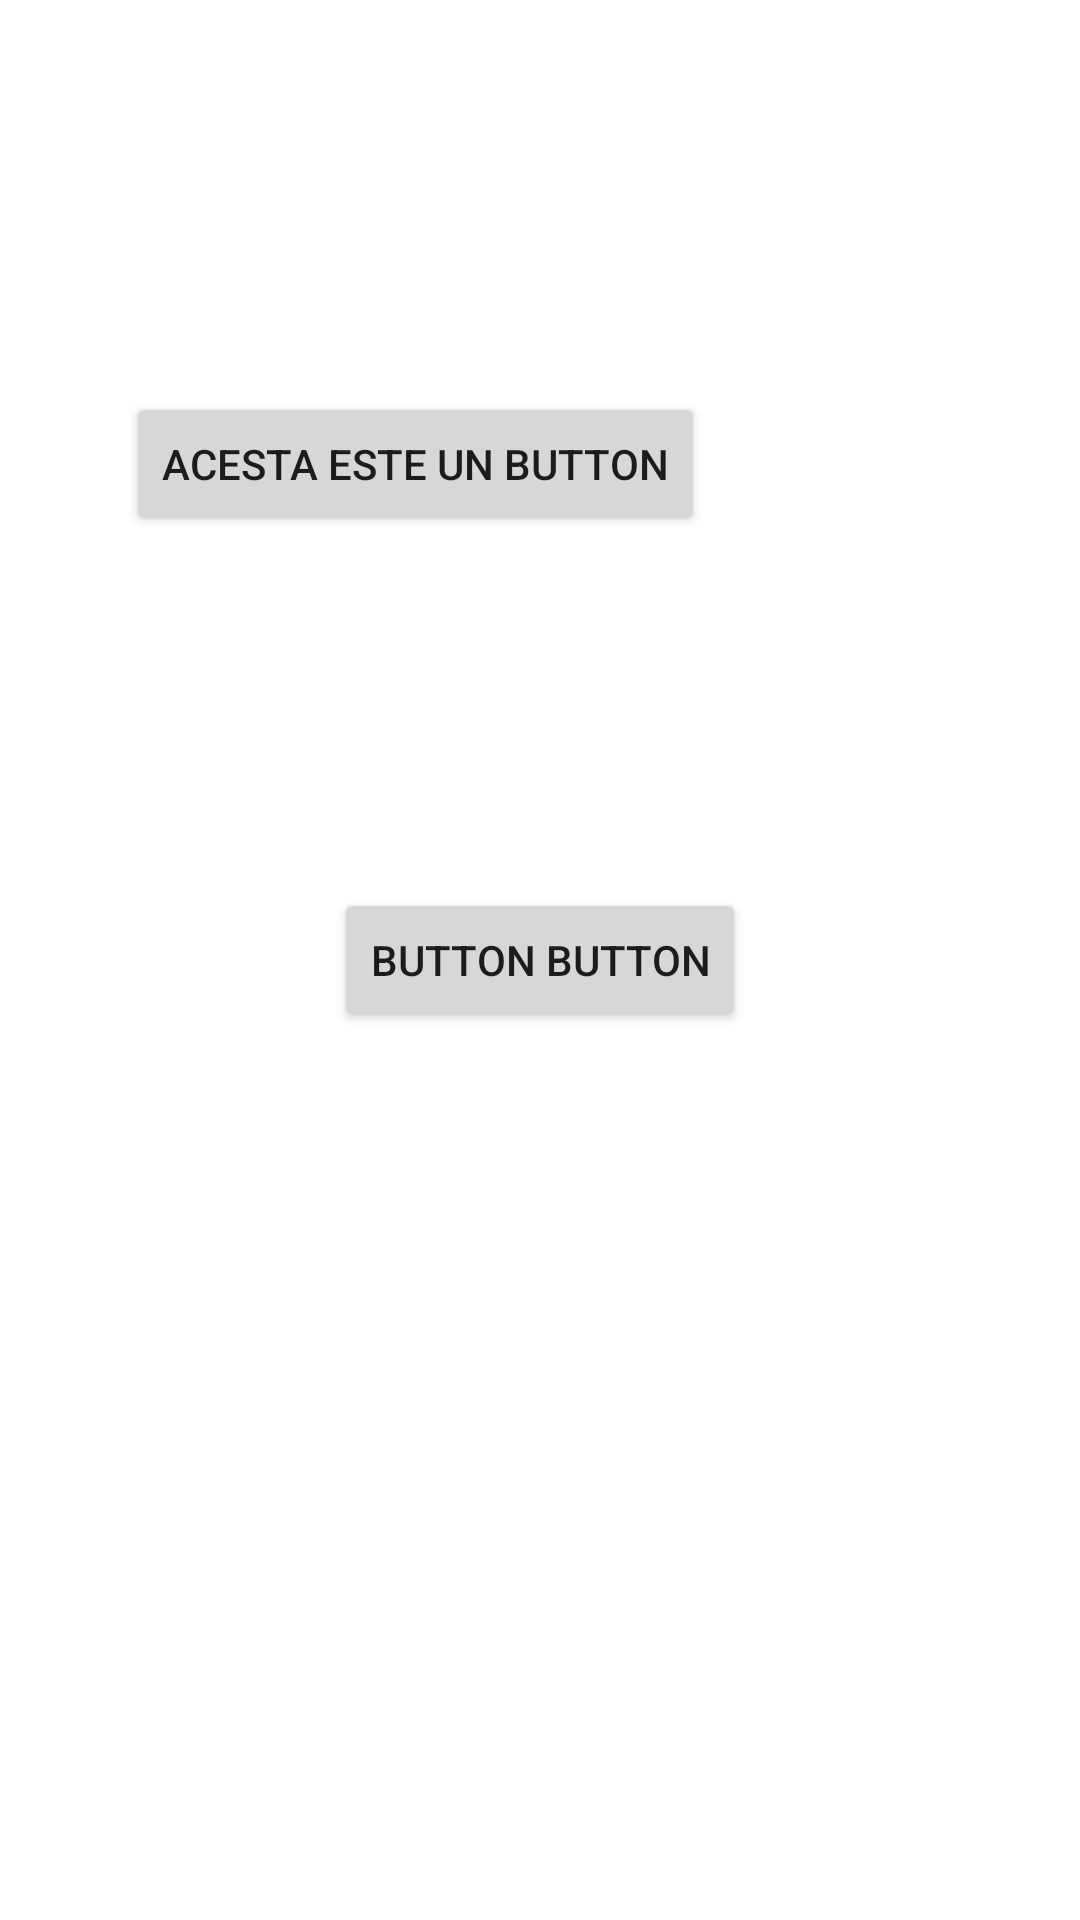

This screen was rendered from an Android layout file. Write that file and the resources it references.
<!-- AndroidManifest.xml: application theme Theme.Naturalis -->
<!-- res/layout/activity_home_page_admin.xml -->
<?xml version="1.0" encoding="utf-8"?>
<androidx.constraintlayout.widget.ConstraintLayout xmlns:android="http://schemas.android.com/apk/res/android"
    xmlns:app="http://schemas.android.com/apk/res-auto"
    xmlns:tools="http://schemas.android.com/tools"
    android:layout_width="match_parent"
    android:layout_height="match_parent"
    tools:context=".HomePageAdmin">

    <Button
        android:id="@+id/button2"
        android:layout_width="wrap_content"
        android:layout_height="wrap_content"
        android:text="Button button"
        app:layout_constraintBottom_toBottomOf="parent"
        app:layout_constraintEnd_toEndOf="parent"
        app:layout_constraintStart_toStartOf="parent"
        app:layout_constraintTop_toTopOf="parent"
        tools:ignore="MissingConstraints" />

    <Button
        android:id="@+id/button3"
        android:layout_width="wrap_content"
        android:layout_height="wrap_content"
        android:text="Acesta este un Button"
        app:layout_constraintBottom_toBottomOf="parent"
        app:layout_constraintEnd_toEndOf="parent"
        app:layout_constraintHorizontal_bias="0.252"
        app:layout_constraintStart_toStartOf="parent"
        app:layout_constraintTop_toTopOf="parent"
        app:layout_constraintVertical_bias="0.221"
        tools:ignore="MissingConstraints" />

</androidx.constraintlayout.widget.ConstraintLayout>
<!-- resources referenced by this layout -->
<resources>
  <style name="Theme.Naturalis" parent="Theme.MaterialComponents.Light.NoActionBar">
          
          <item name="colorPrimary">@color/purple_500</item>
          <item name="colorPrimaryVariant">@color/purple_700</item>
          <item name="colorOnPrimary">@color/white</item>
          
          <item name="colorSecondary">@color/teal_200</item>
          <item name="colorSecondaryVariant">@color/teal_700</item>
          <item name="colorOnSecondary">@color/black</item>
          
          <item name="android:statusBarColor">?attr/colorPrimaryVariant</item>
          
      </style>
  <color name="purple_500">#FF6200EE</color>
  <color name="purple_700">#FF3700B3</color>
  <color name="white">#FFFFFFFF</color>
  <color name="teal_200">#FF03DAC5</color>
  <color name="teal_700">#FF018786</color>
  <color name="black">#FF000000</color>
</resources>
